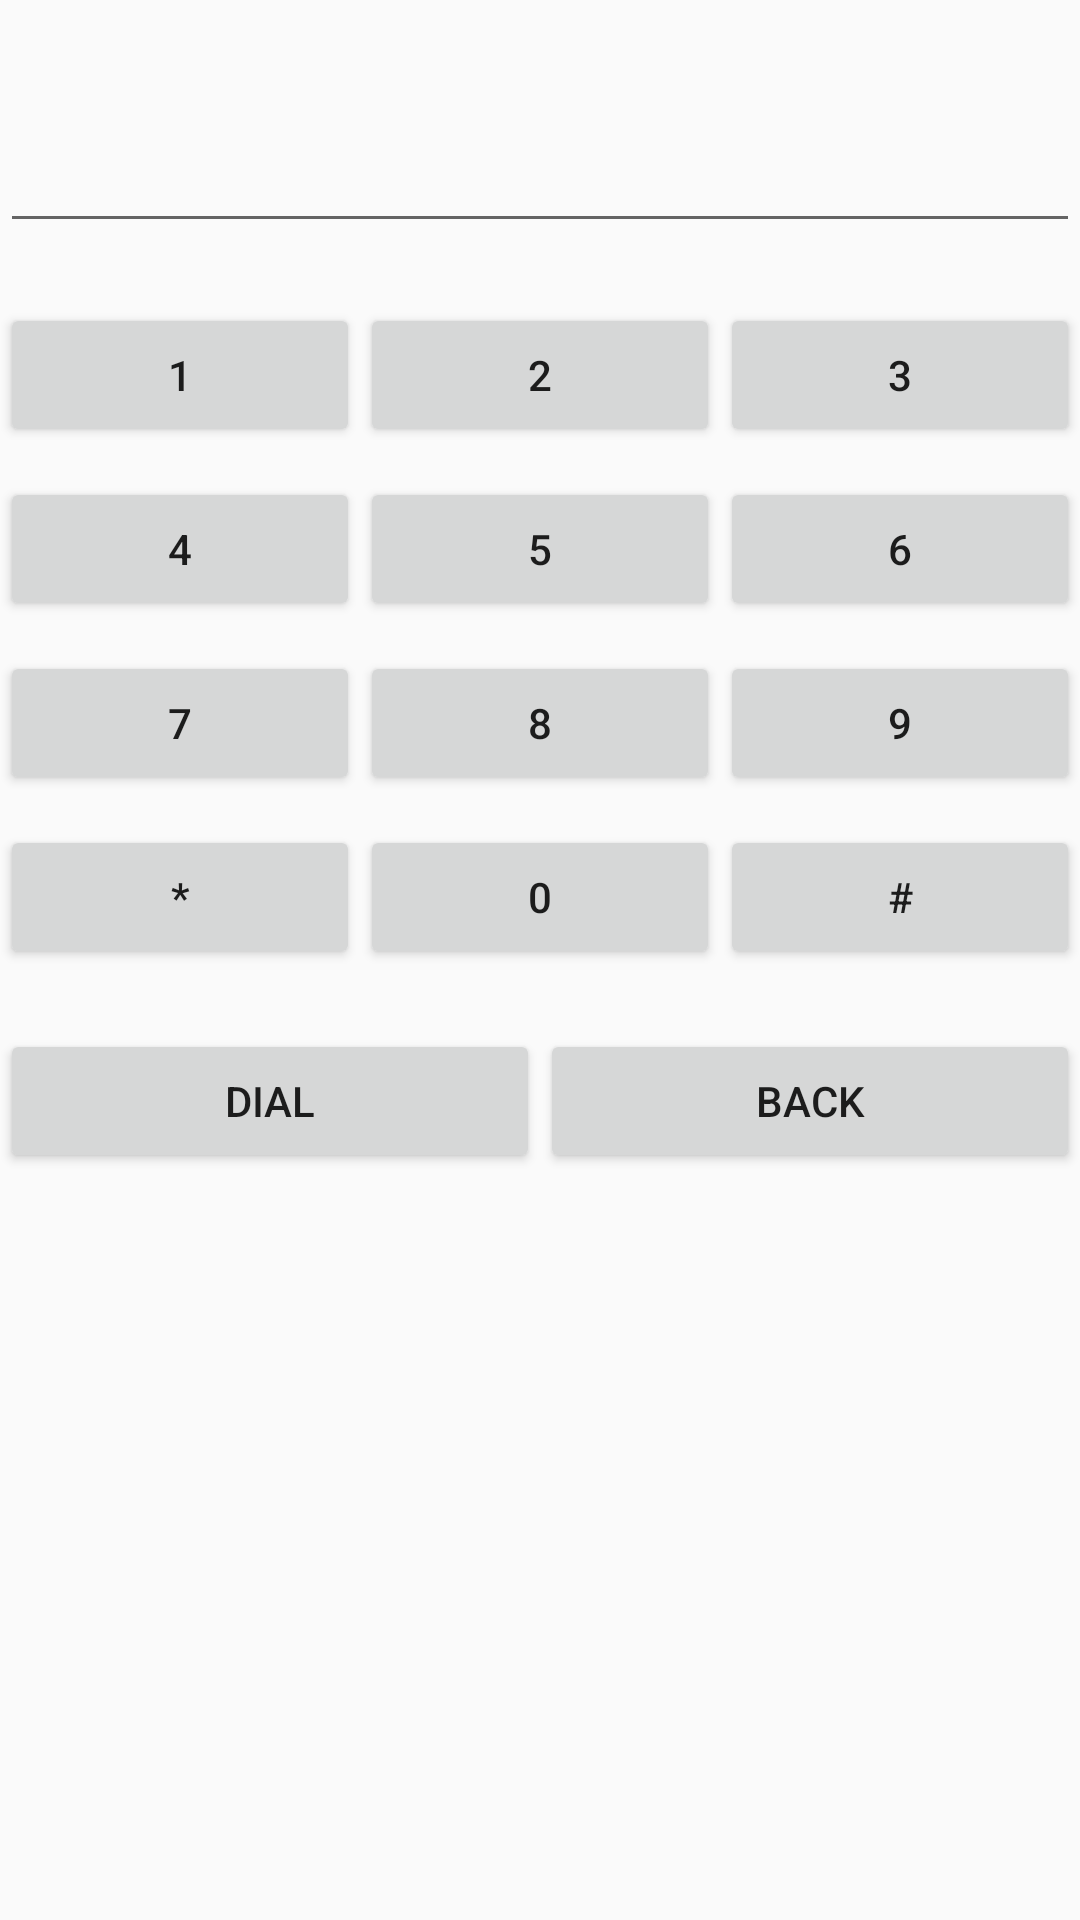

This screen was rendered from an Android layout file. Write that file and the resources it references.
<!-- AndroidManifest.xml: application theme AppTheme -->
<!-- res/layout/activity_dialpad.xml -->
<?xml version="1.0" encoding="utf-8"?>

<LinearLayout xmlns:android="http://schemas.android.com/apk/res/android"
    android:layout_width="fill_parent"
    android:layout_height="fill_parent"
    android:layout_margin="5dip"
    android:orientation="vertical">

    <EditText
        android:id="@+id/phone_number"
        android:layout_width="fill_parent"
        android:layout_height="wrap_content"
        android:layout_marginTop="20dip"
        android:layout_marginBottom="10dip"
        android:cursorVisible="true"
        android:editable="true"
        android:focusableInTouchMode="true"
        android:freezesText="true"
        android:maxLines="1"
        android:scrollHorizontally="true"
        android:textSize="33sp"></EditText>

    <LinearLayout
        android:id="@+id/linearLayout1"
        android:layout_width="fill_parent"
        android:layout_height="wrap_content"
        android:layout_marginTop="10dip">

        <Button
            android:id="@+id/one"
            android:layout_width="0dp"
            android:layout_height="wrap_content"
            android:layout_weight="1"
            android:text="1"></Button>

        <Button
            android:id="@+id/two"
            android:layout_width="0dp"
            android:layout_height="wrap_content"
            android:layout_weight="1"
            android:text="2"></Button>

        <Button
            android:id="@+id/three"
            android:layout_width="0dp"
            android:layout_height="wrap_content"
            android:layout_weight="1"
            android:text="3"></Button>
    </LinearLayout>

    <LinearLayout
        android:id="@+id/linearLayout2"
        android:layout_width="fill_parent"
        android:layout_height="wrap_content"
        android:layout_marginTop="10dip">

        <Button
            android:id="@+id/four"
            android:layout_width="0dp"
            android:layout_height="wrap_content"
            android:layout_weight="1"
            android:text="4"></Button>

        <Button
            android:id="@+id/five"
            android:layout_width="0dp"
            android:layout_height="wrap_content"
            android:layout_weight="1"
            android:text="5"></Button>

        <Button
            android:id="@+id/six"
            android:layout_width="0dp"
            android:layout_height="wrap_content"
            android:layout_weight="1"
            android:text="6"></Button>
    </LinearLayout>

    <LinearLayout
        android:id="@+id/linearLayout3"
        android:layout_width="fill_parent"
        android:layout_height="wrap_content"
        android:layout_marginTop="10dip">

        <Button
            android:id="@+id/seven"
            android:layout_width="0dp"
            android:layout_height="wrap_content"
            android:layout_weight="1"
            android:text="7"></Button>

        <Button
            android:id="@+id/eight"
            android:layout_width="0dp"
            android:layout_height="wrap_content"
            android:layout_weight="1"
            android:text="8"></Button>

        <Button
            android:id="@+id/nine"
            android:layout_width="0dp"
            android:layout_height="wrap_content"
            android:layout_weight="1"
            android:text="9"></Button>
    </LinearLayout>

    <LinearLayout
        android:id="@+id/linearLayout4"
        android:layout_width="fill_parent"
        android:layout_height="wrap_content"
        android:layout_marginTop="10dip">

        <Button
            android:id="@+id/asterisk"
            android:layout_width="0dp"
            android:layout_height="wrap_content"
            android:layout_weight="1"
            android:text="*"></Button>

        <Button
            android:id="@+id/zero"
            android:layout_width="0dp"
            android:layout_height="wrap_content"
            android:layout_weight="1"
            android:text="0"></Button>

        <Button
            android:id="@+id/hash"
            android:layout_width="0dp"
            android:layout_height="wrap_content"
            android:layout_weight="1"
            android:text="#"></Button>
    </LinearLayout>

    <LinearLayout
        android:id="@+id/linearLayout5"
        android:layout_width="fill_parent"
        android:layout_height="wrap_content"
        android:layout_gravity="center"
        android:layout_marginTop="20dip"
        android:gravity="center">

        <Button
            android:id="@+id/dialButton"
            android:layout_width="0dp"
            android:layout_height="wrap_content"
            android:layout_weight="1"
            android:text="Dial"></Button>

        <Button
            android:id="@+id/deleteButton"
            android:layout_width="0dp"
            android:layout_height="wrap_content"
            android:layout_weight="1"
            android:text="Back"></Button>
    </LinearLayout>
</LinearLayout>
<!-- resources referenced by this layout -->
<resources>
  <style name="AppTheme" parent="Theme.AppCompat.Light.DarkActionBar">
          
          <item name="colorPrimary">@color/colorPrimary</item>
          <item name="windowNoTitle">true</item>
  
          <item name="colorPrimaryDark">@color/colorPrimaryDark</item>
          <item name="colorAccent">@color/colorPrimary</item>
      </style>
  <color name="colorPrimary">#FF4500</color>
  <color name="colorPrimaryDark">#000000</color>
</resources>
